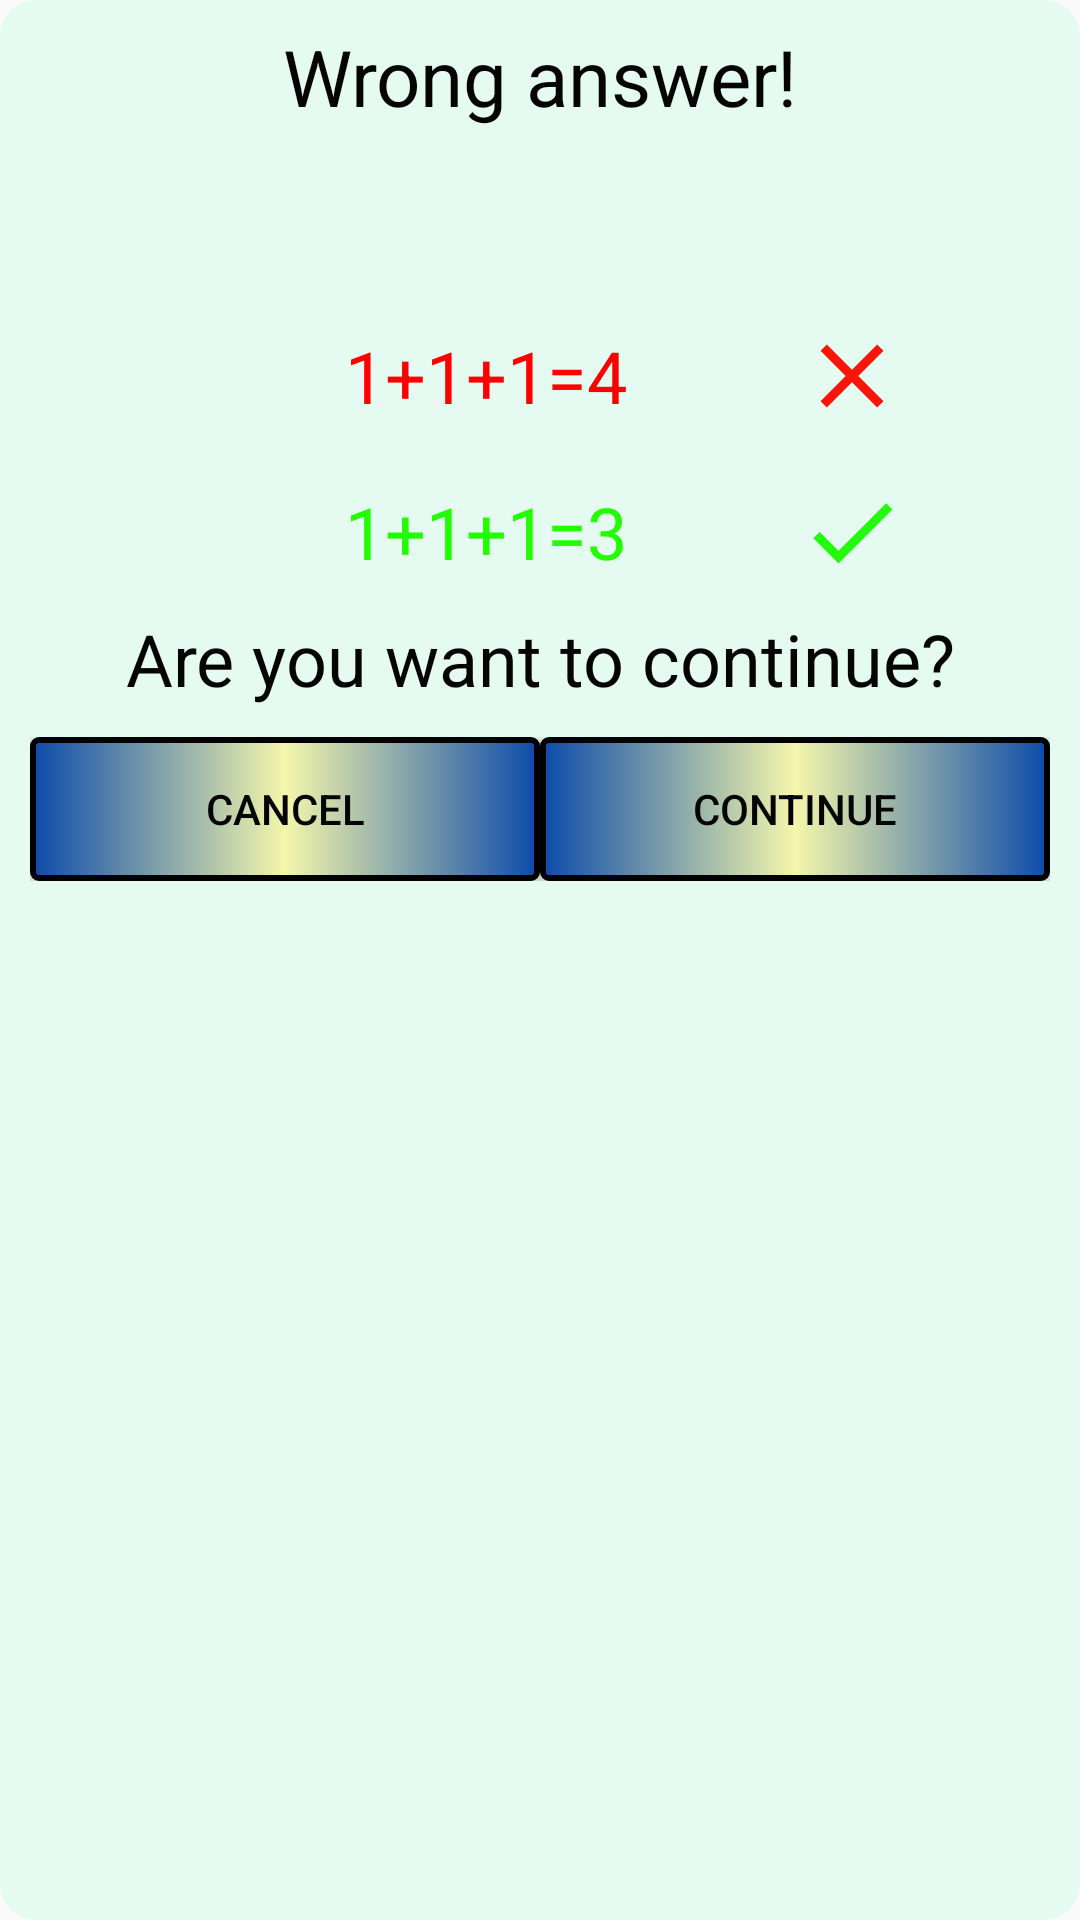

Layout XML and referenced resources for this Android screen:
<!-- AndroidManifest.xml: application theme AppTheme -->
<!-- res/layout/dialog_to_continue.xml -->
<?xml version="1.0" encoding="utf-8"?>
<LinearLayout xmlns:android="http://schemas.android.com/apk/res/android"
    android:layout_width="match_parent"
    android:layout_height="wrap_content"
    android:layout_margin="20dp"
    android:orientation="vertical"
    android:theme="@style/DialogEndGame"
    android:background="@drawable/dialog_end_game"
    >


    
    
    
    

    <TextView
        android:id="@+id/dialog_message_text"
        android:layout_width="match_parent"
        android:layout_height="wrap_content"
        android:layout_marginHorizontal="50dp"
        android:gravity="center"
        android:padding="8dp"
        android:text="@string/dialog_wrong_answer"
        android:textColor="@color/text_black"
        android:textSize="26sp" />

    <TextView
        android:id="@+id/dialog_temp_text"
        android:layout_width="match_parent"
        android:layout_height="wrap_content"
        android:layout_marginHorizontal="50dp"
        android:gravity="center"
        android:padding="8dp"
        android:textColor="@color/colorGoodAnswer"
        android:textSize="24sp" />

    <TextView
        android:id="@+id/dialog_wrong_answer"
        android:layout_width="match_parent"
        android:layout_height="wrap_content"
        android:layout_marginHorizontal="50dp"
        android:gravity="center"
        android:padding="8dp"
        android:text="1+1+1=4"
        android:textColor="@color/colorBadAnswer"
        android:drawableEnd="@drawable/wrong_icon_36"
        android:textSize="24sp" />

    <TextView
        android:id="@+id/dialog_correct_answer"
        android:layout_width="match_parent"
        android:layout_height="wrap_content"
        android:layout_marginHorizontal="50dp"
        android:gravity="center"
        android:padding="8dp"
        android:text="1+1+1=3"
        android:drawableEnd="@drawable/success_icon_36"
        android:textColor="@color/colorGoodAnswer"
        android:textSize="24sp" />


    <TextView
        android:id="@+id/dialog_ask_text"
        android:layout_width="match_parent"
        android:layout_height="wrap_content"
        android:layout_marginHorizontal="24dp"
        android:gravity="center"
        android:text="@string/continue_comment"
        android:textSize="24sp"
        android:textColor="@color/text_black"
        />

    <LinearLayout
        android:layout_width="match_parent"
        android:layout_height="wrap_content"
        android:layout_margin="5dp"
        android:padding="5dp">

        <Button
            android:id="@+id/dialog_button_cancel"
            android:layout_width="match_parent"
            android:layout_height="wrap_content"
            android:layout_weight="1"
            android:text="@string/cancel"
            android:textColor="@color/text_black"
            android:background="@drawable/button_dialog"/>

        <Button
            android:id="@+id/dialog_button_continue"
            android:layout_width="match_parent"
            android:layout_height="wrap_content"
            android:layout_weight="1"
            android:text="@string/to_continue"
            android:textColor="@color/text_black"
            android:background="@drawable/button_dialog"/>

    </LinearLayout>

</LinearLayout>
<!-- resources referenced by this layout -->
<resources>
  <color name="colorBadAnswer">#FF0000</color>
  <color name="colorGoodAnswer">#22FD02</color>
  <color name="text_black">#040404</color>
  <!-- drawable button_dialog (drawable) -->
  <?xml version="1.0" encoding="utf-8"?>
  <shape android:shape="rectangle"
      xmlns:android="http://schemas.android.com/apk/res/android">
      <corners android:radius="2dp"/>
      <gradient
          android:startColor="@color/dialog_button_color1"
          android:endColor="@color/dialog_button_color1"
          android:centerColor="@color/dialog_button_color2"
          android:gradientRadius="20dp"
          />
      <padding android:left="10dp"
          android:right="10dp" />
      <stroke android:width="2dp"
          android:color="@android:color/black"/>
  </shape>
  <!-- drawable dialog_end_game (drawable) -->
  <?xml version="1.0" encoding="utf-8"?>
  <shape android:shape="rectangle"
      xmlns:android="http://schemas.android.com/apk/res/android">
        <corners android:radius="12dp"/>
      <solid android:color="@color/dialog_bacground_color"/>
  </shape>
  <!-- drawable success_icon_36 (drawable) -->
  <vector android:height="36dp" android:tint="#23FA0D"
      android:viewportHeight="24" android:viewportWidth="24"
      android:width="36dp" xmlns:android="http://schemas.android.com/apk/res/android">
      <path android:fillColor="@android:color/white" android:pathData="M9,16.17L4.83,12l-1.42,1.41L9,19 21,7l-1.41,-1.41z"/>
  </vector>
  <!-- drawable wrong_icon_36 (drawable) -->
  <vector android:height="36dp" android:tint="#FA1508"
      android:viewportHeight="24" android:viewportWidth="24"
      android:width="36dp" xmlns:android="http://schemas.android.com/apk/res/android">
      <path android:fillColor="@android:color/white" android:pathData="M19,6.41L17.59,5 12,10.59 6.41,5 5,6.41 10.59,12 5,17.59 6.41,19 12,13.41 17.59,19 19,17.59 13.41,12z"/>
  </vector>
  <string name="cancel">Cancel</string>
  <string name="continue_comment">Are you want to continue?</string>
  <string name="dialog_wrong_answer">Wrong answer!</string>
  <string name="to_continue">continue</string>
  <style name="DialogEndGame" parent="Theme.AppCompat.Light.NoActionBar">
          
          <item name="android:windowNoTitle">true</item>
          <item name="android:windowContentOverlay">@null</item>
          <item name="android:backgroundDimEnabled">true</item>
          <item name="android:windowAnimationStyle">@style/animation</item>
      </style>
  <style name="AppTheme" parent="Theme.AppCompat.Light.NoActionBar">
          
          <item name="colorPrimary">@color/colorPrimary</item>
          <item name="colorPrimaryDark">@color/colorPrimaryDark</item>
          <item name="colorAccent">@color/colorAccent</item>
      </style>
  <color name="dialog_button_color1">#0D4BAA</color>
  <color name="dialog_button_color2">#F4F6AB</color>
  <color name="dialog_bacground_color">#E5FAF1</color>
  <style name="animation">
          
           <item name="android:windowEnterAnimation">@android:anim/slide_in_left</item>
          <item name="android:windowExitAnimation">@android:anim/slide_out_right</item>
      </style>
  <color name="colorPrimary">#03883F</color>
  <color name="colorPrimaryDark">#035C33</color>
  <color name="colorAccent">#FF0000</color>
</resources>
